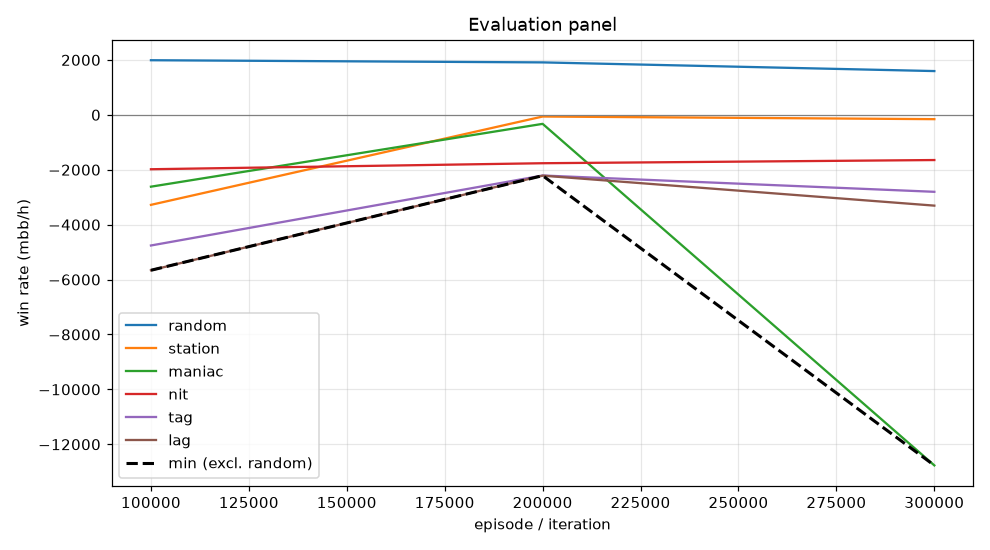

The data file committed next to this chart (first rows):
episode, min, mean, random_mean, random_se, station_mean, station_se, maniac_mean, maniac_se, nit_mean, nit_se, tag_mean, tag_se, lag_mean, lag_se, act_call, act_raise, act_fold, act_check
99999, -5662, -3660, 1988, 122.7, -3279, 43.3, -2617, 301.6, -1982, 132.7, -4759, 197.4, -5662, 226.9, 0.1674, 0.6221, 0.104, 0.1066
199999, -2216, -1316, 1910, 83.64, -62.0, 22.57, -329.0, 87.46, -1763, 120.2, -2210, 143.6, -2216, 137.6, 0.2576, 0.3698, 0.00176, 0.3708
299999, -12768, -4137, 1594, 111.1, -158.0, 58.22, -12768, 262.8, -1647, 131.1, -2804, 169.3, -3308, 204.7, 0.1991, 0.4991, 0.07798, 0.2239
